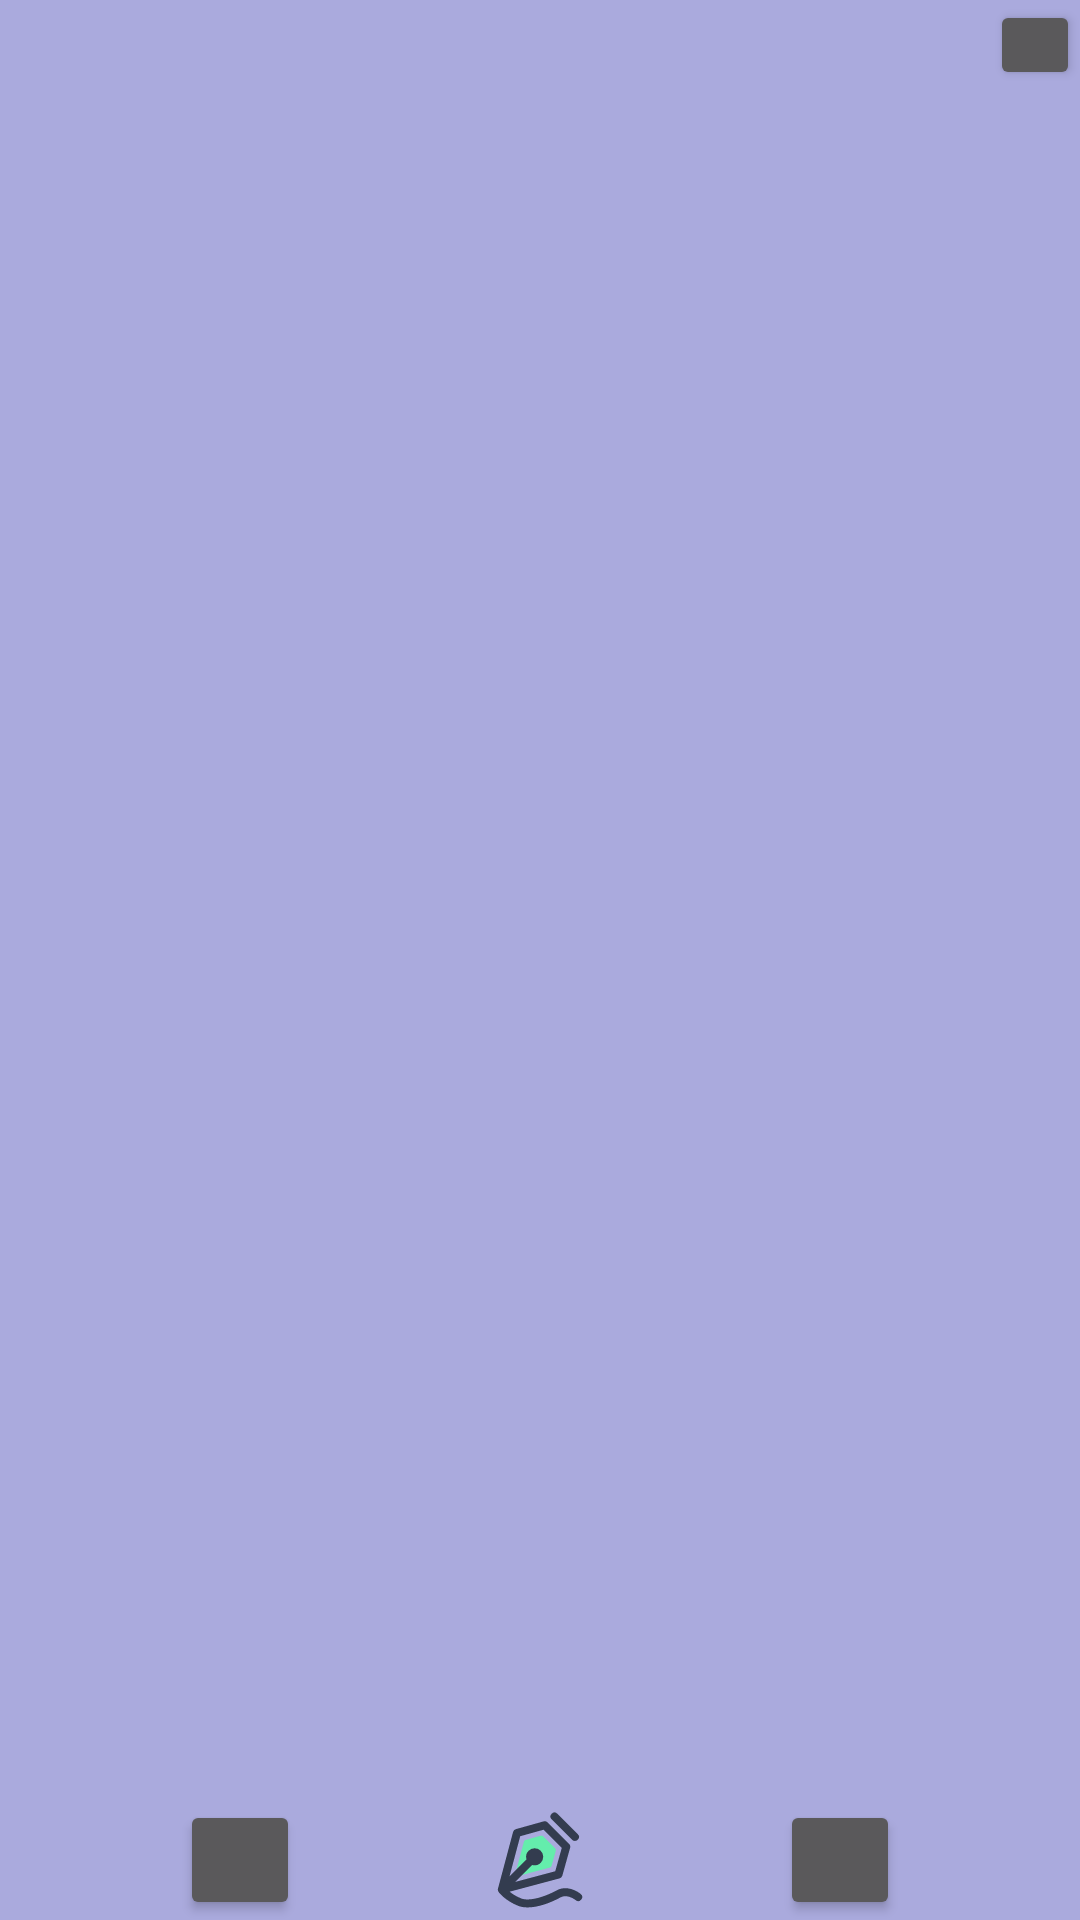

Reconstruct the res/layout file that produces this screen, plus the resources it refers to.
<!-- AndroidManifest.xml: application theme Theme.AppCompat.NoActionBar -->
<!-- res/layout/posts_list_content.xml -->
<?xml version="1.0" encoding="utf-8"?>
<androidx.constraintlayout.widget.ConstraintLayout xmlns:android="http://schemas.android.com/apk/res/android"
    android:layout_width="match_parent"
    android:layout_height="match_parent"
    xmlns:app="http://schemas.android.com/apk/res-auto"
    android:id="@+id/postscontent"
    android:background="@color/Postback"
    android:layout_margin="5dp">

    <TextView
        android:id="@+id/posttitle"
        app:layout_constraintStart_toStartOf="parent"
        app:layout_constraintTop_toTopOf="parent"
        android:layout_width="match_parent"
        android:layout_height="30dp"
        android:layout_marginRight="30dp"
        android:textSize="25dp"
        android:textStyle="bold"
        android:textColor="@color/textcolour"/>
    <Button
        android:id="@+id/postbutton"
        app:layout_constraintLeft_toRightOf="@+id/posttitle"
        app:layout_constraintTop_toTopOf="parent"
        android:layout_width="30dp"
        android:layout_height="30dp" />
    <TextView
        android:id="@+id/postauther"
        android:layout_width="match_parent"
        android:layout_height="20dp"
        app:layout_constraintLeft_toLeftOf="parent"
        app:layout_constraintTop_toBottomOf="@+id/posttitle"
        android:textSize="15dp"/>
    <TextView
        android:id="@+id/postdate"
        android:layout_width="match_parent"
        android:layout_height="20dp"
        android:textSize="15dp"
        android:textColor="@color/textcolour"
        app:layout_constraintTop_toBottomOf="@id/postauther"/>
    <TextView
        android:id="@+id/postcontent"
        android:layout_width="match_parent"
        android:layout_height="wrap_content"
        android:textSize="20dp"
        app:layout_constraintTop_toBottomOf="@id/postdate" />
    <LinearLayout
        android:layout_width="match_parent"
        android:layout_height="40dp"
        app:layout_constraintBottom_toBottomOf="parent">
        <LinearLayout
            android:layout_width="wrap_content"
            android:layout_weight="1"
            android:layout_height="match_parent"/>
        <Button
            android:id="@+id/postlike"
            android:layout_width="40dp"
            android:layout_height="match_parent"
            android:layout_gravity="left"/>
        <LinearLayout
            android:layout_width="wrap_content"
            android:layout_weight="1"
            android:layout_height="match_parent"/>
        <Button
            android:id="@+id/postcomment"
            android:layout_width="40dp"
            android:layout_height="match_parent"
            android:layout_gravity="center"
            android:background="@drawable/ic_comment"/>
        <LinearLayout
            android:layout_width="wrap_content"
            android:layout_weight="1"
            android:layout_height="match_parent"/>
        <Button
            android:id="@+id/postshare"
            android:layout_width="40dp"
            android:layout_height="match_parent" />
        <LinearLayout
            android:layout_width="wrap_content"
            android:layout_weight="1"
            android:layout_height="match_parent"/>

    </LinearLayout>

</androidx.constraintlayout.widget.ConstraintLayout>
<!-- resources referenced by this layout -->
<resources>
  <color name="Postback">#AAD</color>
  <color name="textcolour">#000</color>
  <!-- drawable ic_comment (drawable) -->
  <vector android:height="24dp" android:viewportHeight="1024"
      android:viewportWidth="1024" android:width="24dp" xmlns:android="http://schemas.android.com/apk/res/android">
      <path android:fillColor="#64edac" android:pathData="M391.34,339.97l125.44,-35.07c8.36,-2.3 17.32,0 23.47,6.14l100.01,100.01c6.14,6.14 8.45,15.1 6.14,23.47l-35.07,125.44c-2.3,8.19 -8.7,14.59 -16.98,16.73l-259.58,69.21c-17.83,4.78 -34.13,-11.52 -29.44,-29.44l69.21,-259.58c2.3,-8.19 8.62,-14.59 16.81,-16.9z"/>
      <path android:fillColor="#333c4f" android:pathData="M859.14,801.45c-4.27,-3.5 -104.87,-84.05 -202.75,-31.15 -123.39,66.73 -243.29,93.95 -305.49,69.38 -42.92,-16.98 -75.61,-38.74 -98.3,-57.17l425.98,-113.49a34.07,34.07 0,0 0,24.06 -23.81l66.39,-237.57c3.33,-11.86 0,-24.58 -8.7,-33.37L577.02,190.98c-8.7,-8.7 -21.42,-12.03 -33.37,-8.7l-237.57,66.39a34.22,34.22 0,0 0,-23.81 24.06L153.34,756.14v0.17c-0.09,0.34 -0.09,0.68 -0.17,1.02 -0.34,1.45 -0.6,2.9 -0.68,4.35 -0.09,0.51 -0.09,1.11 -0.09,1.62 -0.09,1.37 -0.09,2.73 0.09,4.1 0,0.51 0.09,0.94 0.09,1.45 0.17,1.79 0.51,3.5 1.02,5.21 0.09,0.34 0.26,0.68 0.34,1.02 0.43,1.45 0.94,2.82 1.62,4.18 0.26,0.51 0.43,1.02 0.68,1.45 0.68,1.37 1.54,2.73 2.39,4.01 0,0.09 0.09,0.34 0.26,0.51 0,0.09 0.17,0.26 0.26,0.34l0.09,0.09c4.35,5.72 57.86,74.58 166.57,117.59 22.95,9.05 50.01,13.48 80.3,13.48 78.51,0 178.26,-29.87 282.71,-86.36 57.51,-31.06 126.55,23.47 127.15,23.98a34.14,34.14 0,0 0,48.04 -4.86,34.07 34.07,0 0,0 -4.86,-48.04zM343.21,309.16l199.59,-55.81 155.14,155.14 -55.81,199.59L300.37,699.22l144.73,-144.73c25,7.68 53.25,1.62 72.96,-18.09a72.93,72.93 0,0 0,0 -103.17,72.93 72.93,0 0,0 -103.17,0 72.86,72.86 0,0 0,-18.09 72.96L252.07,650.92l91.14,-341.76zM809.9,349.44c-8.7,0 -17.49,-3.33 -24.15,-9.98L611.84,165.55a34.2,34.2 0,0 1,0 -48.3,34.2 34.2,0 0,1 48.3,0l173.91,173.91a34.2,34.2 0,0 1,0 48.3,34.47 34.47,0 0,1 -24.15,9.98z"/>
  </vector>
</resources>
